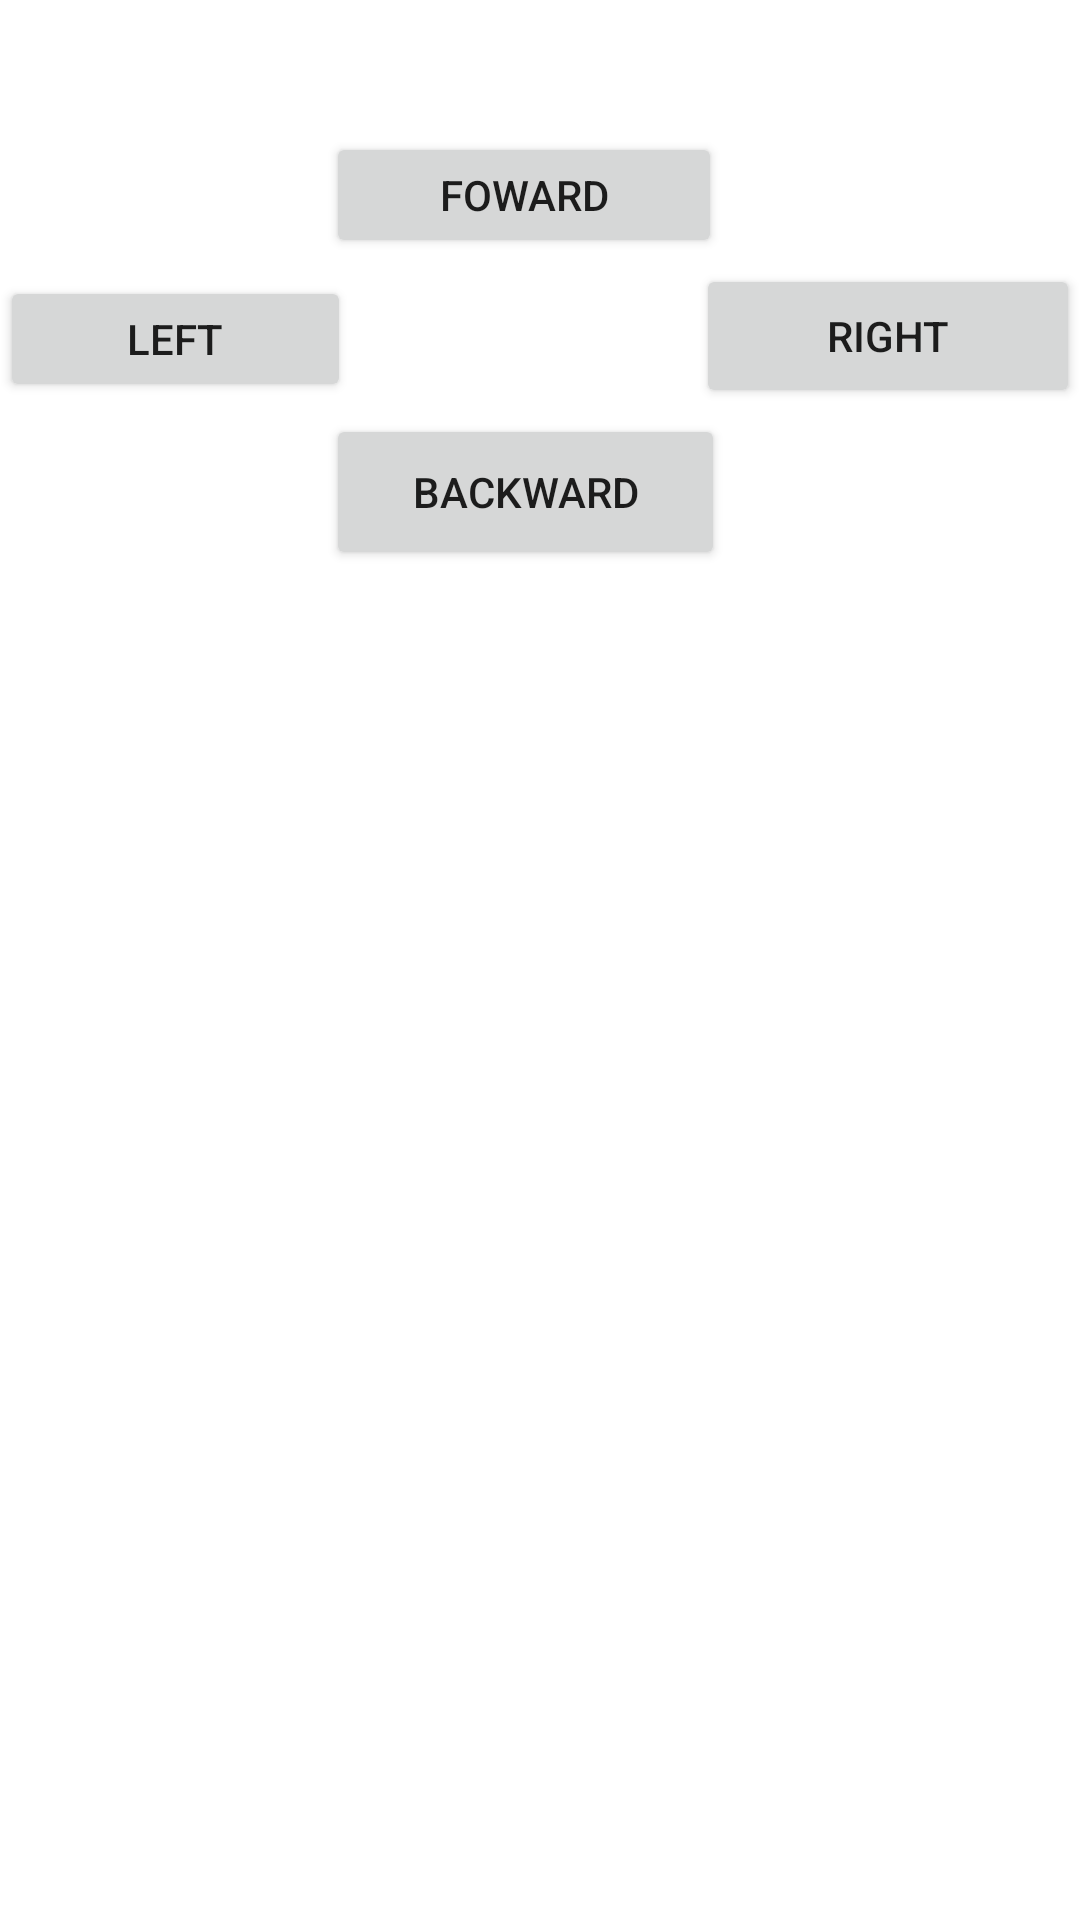

Android layout source for this screen:
<!-- AndroidManifest.xml: application theme Theme.ArduinoBTcontroller -->
<!-- res/layout/activity_controller.xml -->
<?xml version="1.0" encoding="utf-8"?>
<androidx.constraintlayout.widget.ConstraintLayout xmlns:android="http://schemas.android.com/apk/res/android"
    xmlns:app="http://schemas.android.com/apk/res-auto"
    xmlns:tools="http://schemas.android.com/tools"
    android:id="@+id/btn1"
    android:layout_width="match_parent"
    android:layout_height="match_parent"
    tools:context=".controller">

    <Button
        android:id="@+id/btn2"
        android:layout_width="132dp"
        android:layout_height="42dp"
        android:layout_marginStart="134dp"
        android:layout_marginTop="44dp"
        android:layout_marginEnd="145dp"
        android:text="Foward"
        app:layout_constraintEnd_toEndOf="parent"
        app:layout_constraintStart_toStartOf="parent"
        app:layout_constraintTop_toTopOf="parent" />

    <Button
        android:id="@+id/button"
        android:layout_width="133dp"
        android:layout_height="52dp"
        android:layout_marginStart="20dp"
        android:layout_marginTop="52dp"
        android:layout_marginEnd="19dp"
        android:text="BackWard"
        app:layout_constraintEnd_toStartOf="@+id/button3"
        app:layout_constraintStart_toEndOf="@+id/button2"
        app:layout_constraintTop_toBottomOf="@+id/btn2" />

    <Button
        android:id="@+id/button2"
        android:layout_width="117dp"
        android:layout_height="42dp"
        android:layout_marginTop="92dp"
        android:text="Left"
        app:layout_constraintStart_toStartOf="parent"
        app:layout_constraintTop_toTopOf="parent" />

    <Button
        android:id="@+id/button3"
        android:layout_width="128dp"
        android:layout_height="48dp"
        android:layout_marginTop="88dp"
        android:text="Right"
        app:layout_constraintEnd_toEndOf="parent"
        app:layout_constraintTop_toTopOf="parent" />

    <ListView
        android:id="@+id/consoleView"
        android:layout_width="414dp"
        android:layout_height="508dp"
        android:layout_marginStart="1dp"
        android:layout_marginEnd="1dp"
        android:stackFromBottom="true"
        android:transcriptMode="alwaysScroll"
        app:layout_constraintBottom_toBottomOf="parent"
        app:layout_constraintEnd_toEndOf="parent"
        app:layout_constraintStart_toStartOf="parent"
        app:layout_constraintTop_toBottomOf="@+id/button" />

    <EditText
        android:id="@+id/editTextNumber"
        android:layout_width="100dp"
        android:layout_height="47dp"
        android:ems="10"
        android:hint="RotSpeed"
        android:inputType="number"
        android:visibility="invisible"
        app:layout_constraintStart_toStartOf="parent"
        app:layout_constraintTop_toTopOf="parent" />

    <EditText
        android:id="@+id/editTextNumber2"
        android:layout_width="100dp"
        android:layout_height="46dp"
        android:ems="10"
        android:hint="motSpeed"
        android:inputType="number"
        android:visibility="invisible"
        app:layout_constraintEnd_toEndOf="parent"
        app:layout_constraintTop_toTopOf="parent" />

</androidx.constraintlayout.widget.ConstraintLayout>
<!-- resources referenced by this layout -->
<resources>
  <style name="Theme.ArduinoBTcontroller" parent="Theme.MaterialComponents.DayNight.DarkActionBar">
          
          <item name="colorPrimary">@color/purple_500</item>
          <item name="colorPrimaryVariant">@color/purple_700</item>
          <item name="colorOnPrimary">@color/white</item>
          
          <item name="colorSecondary">@color/teal_200</item>
          <item name="colorSecondaryVariant">@color/teal_700</item>
          <item name="colorOnSecondary">@color/black</item>
          
          <item name="android:statusBarColor" tools:targetApi="l">?attr/colorPrimaryVariant</item>
          
      </style>
  <!-- not gathered from this repository: default colours our renderer supplied (Android Studio template values) -->
  <color name="purple_500">#FF6200EE</color>
  <color name="purple_700">#FF3700B3</color>
  <color name="teal_200">#FF03DAC5</color>
  <color name="teal_700">#FF018786</color>
  <color name="black">#FF000000</color>
  <color name="white">#FFFFFFFF</color>
</resources>
